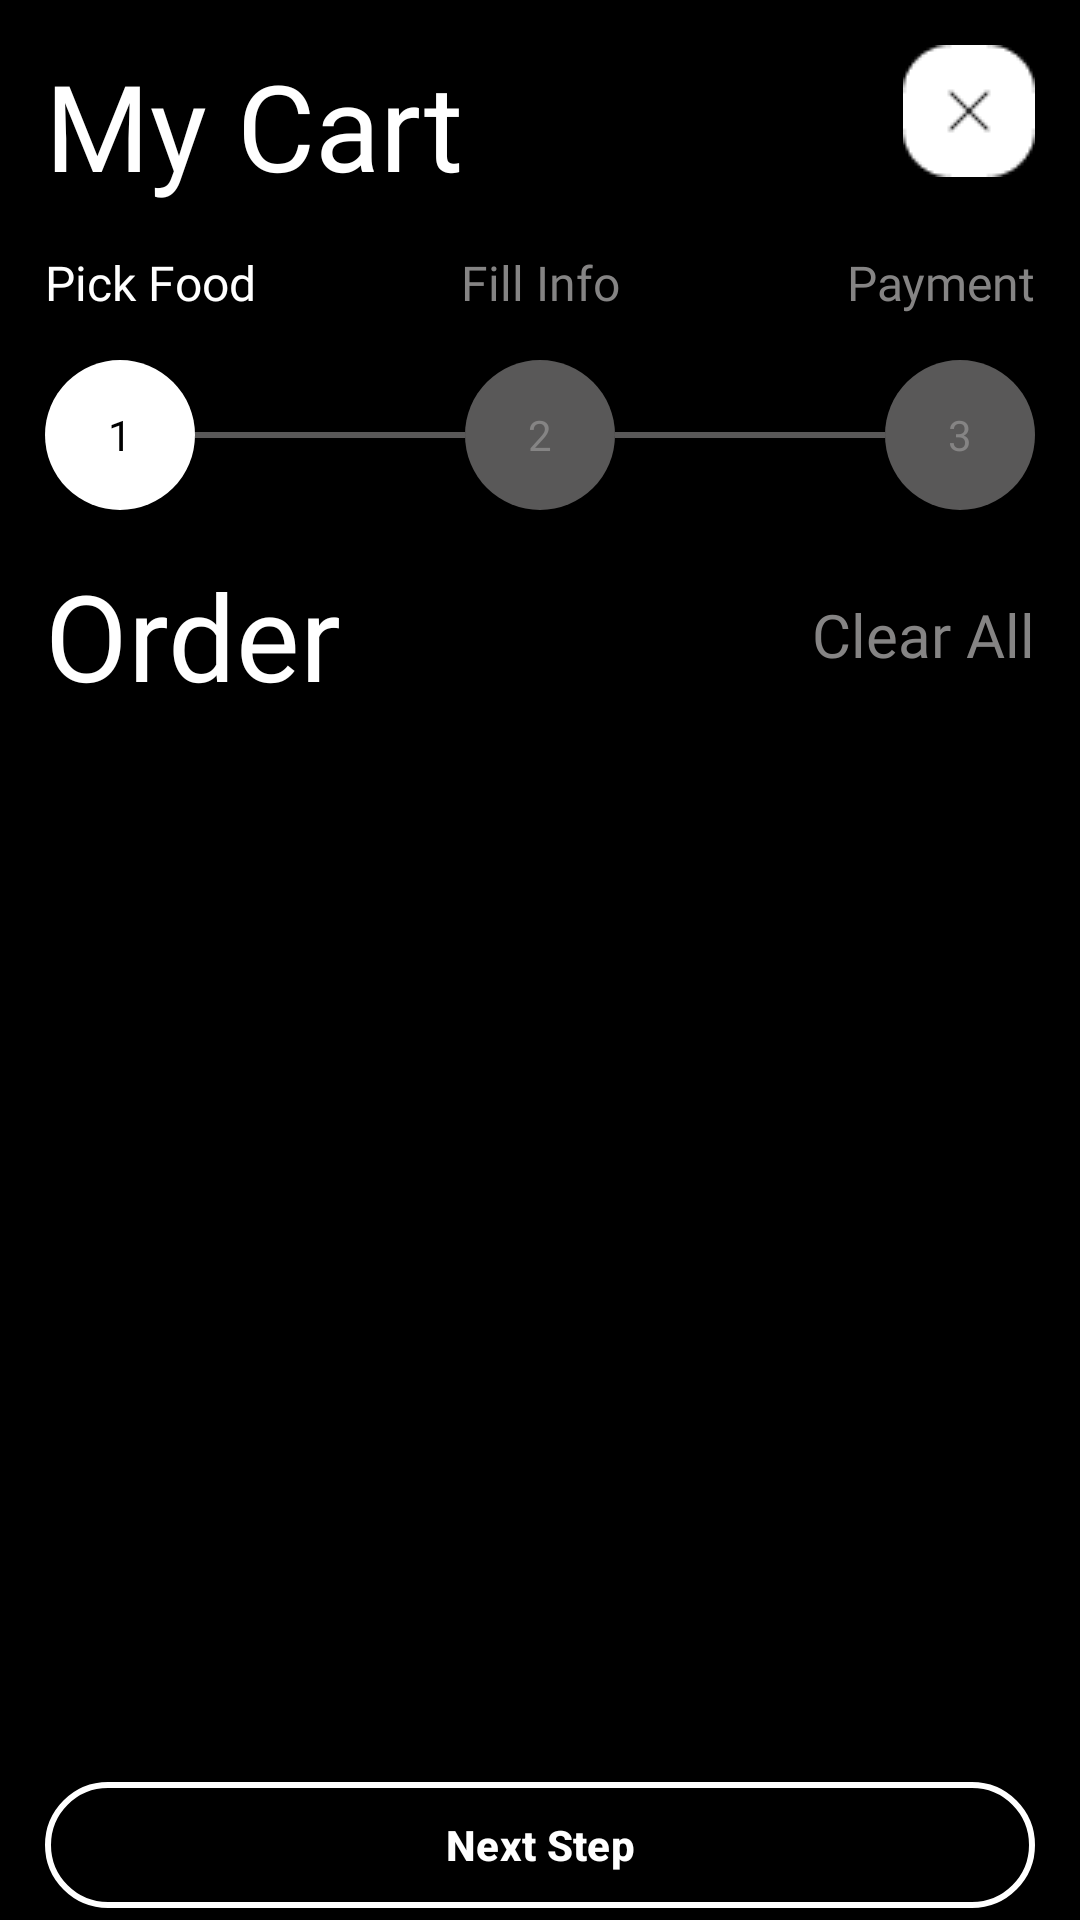

Write the Android layout XML for this screen, with the resource values it uses.
<!-- AndroidManifest.xml: application theme Theme.MyFood_NgoThanhDanh -->
<!-- res/layout/fragment_my_cart__n_t_danh.xml -->
<?xml version="1.0" encoding="utf-8"?>
<androidx.constraintlayout.widget.ConstraintLayout xmlns:android="http://schemas.android.com/apk/res/android"
    xmlns:app="http://schemas.android.com/apk/res-auto"
    xmlns:tools="http://schemas.android.com/tools"
    android:layout_width="match_parent"
    android:layout_height="match_parent"
    android:id="@+id/fragment_mycart"
    tools:context=".FRAGMENT_NTDanh.MyCart_NTDanh">

    

    <LinearLayout
        android:id="@+id/linearLayout4"
        android:layout_width="match_parent"
        android:layout_height="wrap_content"
        android:layout_marginStart="15dp"
        android:layout_marginTop="15dp"
        android:layout_marginEnd="15dp"
        android:orientation="horizontal"
        app:layout_constraintEnd_toEndOf="parent"
        app:layout_constraintStart_toStartOf="parent"
        app:layout_constraintTop_toTopOf="parent">

        <TextView
            android:layout_width="wrap_content"
            android:layout_height="wrap_content"
            android:fontFamily="@font/font_light"
            android:text="My Cart"
            android:textColor="@color/text_color_white"
            android:textSize="40sp" />

        <View
            android:layout_width="0dp"
            android:layout_height="match_parent"
            android:layout_weight="1" />

        <ImageButton
            android:layout_width="wrap_content"
            android:layout_height="wrap_content"
            android:background="@null"
            android:src="@drawable/icon_close" />
    </LinearLayout>

    <LinearLayout
        android:id="@+id/linearLayout5"
        android:layout_width="match_parent"
        android:layout_height="wrap_content"
        android:layout_marginStart="15dp"
        android:layout_marginTop="15dp"
        android:layout_marginEnd="15dp"
        android:orientation="horizontal"
        app:layout_constraintEnd_toEndOf="parent"
        app:layout_constraintStart_toStartOf="parent"
        app:layout_constraintTop_toBottomOf="@+id/linearLayout4">

        <TextView
            android:layout_width="0dp"
            android:layout_height="wrap_content"
            android:layout_weight="1"
            android:fontFamily="@font/font_light"
            android:text="Pick Food"
            android:textColor="@color/text_color_white"
            android:textSize="16sp" />

        <TextView
            android:layout_width="0dp"
            android:layout_height="wrap_content"
            android:layout_weight="1"
            android:fontFamily="@font/font_light"
            android:text="Fill Info"
            android:textAlignment="center"
            android:textColor="@color/hint_color_gray"
            android:textSize="16sp" />

        <TextView
            android:layout_width="0dp"
            android:layout_height="wrap_content"
            android:layout_weight="1"
            android:fontFamily="@font/font_light"
            android:text="Payment"
            android:textAlignment="textEnd"
            android:textColor="@color/hint_color_gray"
            android:textSize="16sp" />
    </LinearLayout>

    <LinearLayout
        android:id="@+id/linearLayout6"
        android:layout_width="match_parent"
        android:layout_height="wrap_content"
        android:layout_marginStart="15dp"
        android:layout_marginTop="15dp"
        android:layout_marginEnd="15dp"
        android:orientation="horizontal"
        app:layout_constraintEnd_toEndOf="parent"
        app:layout_constraintStart_toStartOf="parent"
        app:layout_constraintTop_toBottomOf="@+id/linearLayout5">

        <TextView
            android:layout_width="50dp"
            android:layout_height="50dp"
            android:background="@drawable/circle"
            android:backgroundTint="@color/white"
            android:gravity="center"
            android:text="1"
            android:textColor="@color/text_color_black" />

        <View
            android:layout_width="0dp"
            android:layout_height="2dp"
            android:layout_gravity="center"
            android:layout_weight="1"
            android:background="#595858" />

        <TextView
            android:layout_width="50dp"
            android:layout_height="50dp"
            android:background="@drawable/circle"
            android:backgroundTint="#595858"
            android:gravity="center"
            android:text="2"
            android:textColor="@color/hint_color_gray" />

        <View
            android:layout_width="0dp"
            android:layout_height="2dp"
            android:layout_gravity="center"
            android:layout_weight="1"
            android:background="#595858" />

        <TextView
            android:layout_width="50dp"
            android:layout_height="50dp"
            android:background="@drawable/circle"
            android:backgroundTint="#595858"
            android:gravity="center"
            android:text="3"
            android:textColor="@color/hint_color_gray" />
    </LinearLayout>

    <LinearLayout
        android:id="@+id/linearLayout7"
        android:layout_width="match_parent"
        android:layout_height="wrap_content"
        android:layout_marginStart="15dp"
        android:layout_marginTop="15dp"
        android:layout_marginEnd="15dp"
        android:orientation="horizontal"
        app:layout_constraintEnd_toEndOf="parent"
        app:layout_constraintStart_toStartOf="parent"
        app:layout_constraintTop_toBottomOf="@+id/linearLayout6">

        <TextView
            android:layout_width="wrap_content"
            android:layout_height="wrap_content"
            android:layout_weight="1"
            android:fontFamily="@font/font_light"
            android:text="Order"
            android:textColor="@color/text_color_white"
            android:textSize="40sp" />

        <TextView
            android:layout_width="wrap_content"
            android:layout_height="wrap_content"
            android:layout_gravity="center_vertical"
            android:fontFamily="@font/font_light"
            android:text="Clear All"
            android:textColor="@color/hint_color_gray"
            android:textSize="20sp" />
    </LinearLayout>

    <androidx.recyclerview.widget.RecyclerView
        android:id="@+id/recycler_cart_NTDanh"
        android:layout_width="match_parent"
        android:layout_height="0dp"
        android:layout_marginStart="15dp"
        android:layout_marginEnd="15dp"
        android:layout_marginBottom="15dp"
        app:layout_constraintBottom_toTopOf="@+id/btn_Order_NTDanh"
        app:layout_constraintEnd_toEndOf="parent"
        app:layout_constraintStart_toStartOf="parent"
        app:layout_constraintTop_toBottomOf="@+id/linearLayout7" />

    <com.google.android.material.button.MaterialButton
        android:id="@+id/btn_Order_NTDanh"
        android:layout_width="match_parent"
        android:layout_height="50dp"
        android:layout_marginStart="15dp"
        android:layout_marginEnd="15dp"
        android:backgroundTint="@color/black"
        android:text="Next Step"
        android:textStyle="bold"
        app:layout_constraintBottom_toBottomOf="parent"
        app:layout_constraintEnd_toEndOf="parent"
        app:layout_constraintStart_toStartOf="parent"
        app:strokeColor="@color/white"
        app:strokeWidth="2dp" />



</androidx.constraintlayout.widget.ConstraintLayout>
<!-- resources referenced by this layout -->
<resources>
  <color name="black">#FF000000</color>
  <color name="hint_color_gray">#858484</color>
  <color name="text_color_black">#000000</color>
  <color name="text_color_white">#FFFFFF</color>
  <color name="white">#FFFFFFFF</color>
  <!-- drawable circle (drawable) -->
  <?xml version="1.0" encoding="utf-8"?>
  <shape xmlns:android="http://schemas.android.com/apk/res/android"  android:shape="oval">
      <solid android:color="@color/hint_color_gray"/>
  
  </shape>
  <!-- drawable icon_close: png bitmap (drawable, 624 bytes) -->
  <style name="Theme.MyFood_NgoThanhDanh" parent="Base.Theme.MyFood_NgoThanhDanh" />
  <style name="Base.Theme.MyFood_NgoThanhDanh" parent="Theme.Material3.DayNight.NoActionBar">
          
          <item name="android:windowBackground">@color/app_background</item>
      </style>
  <color name="app_background">#000000</color>
</resources>
